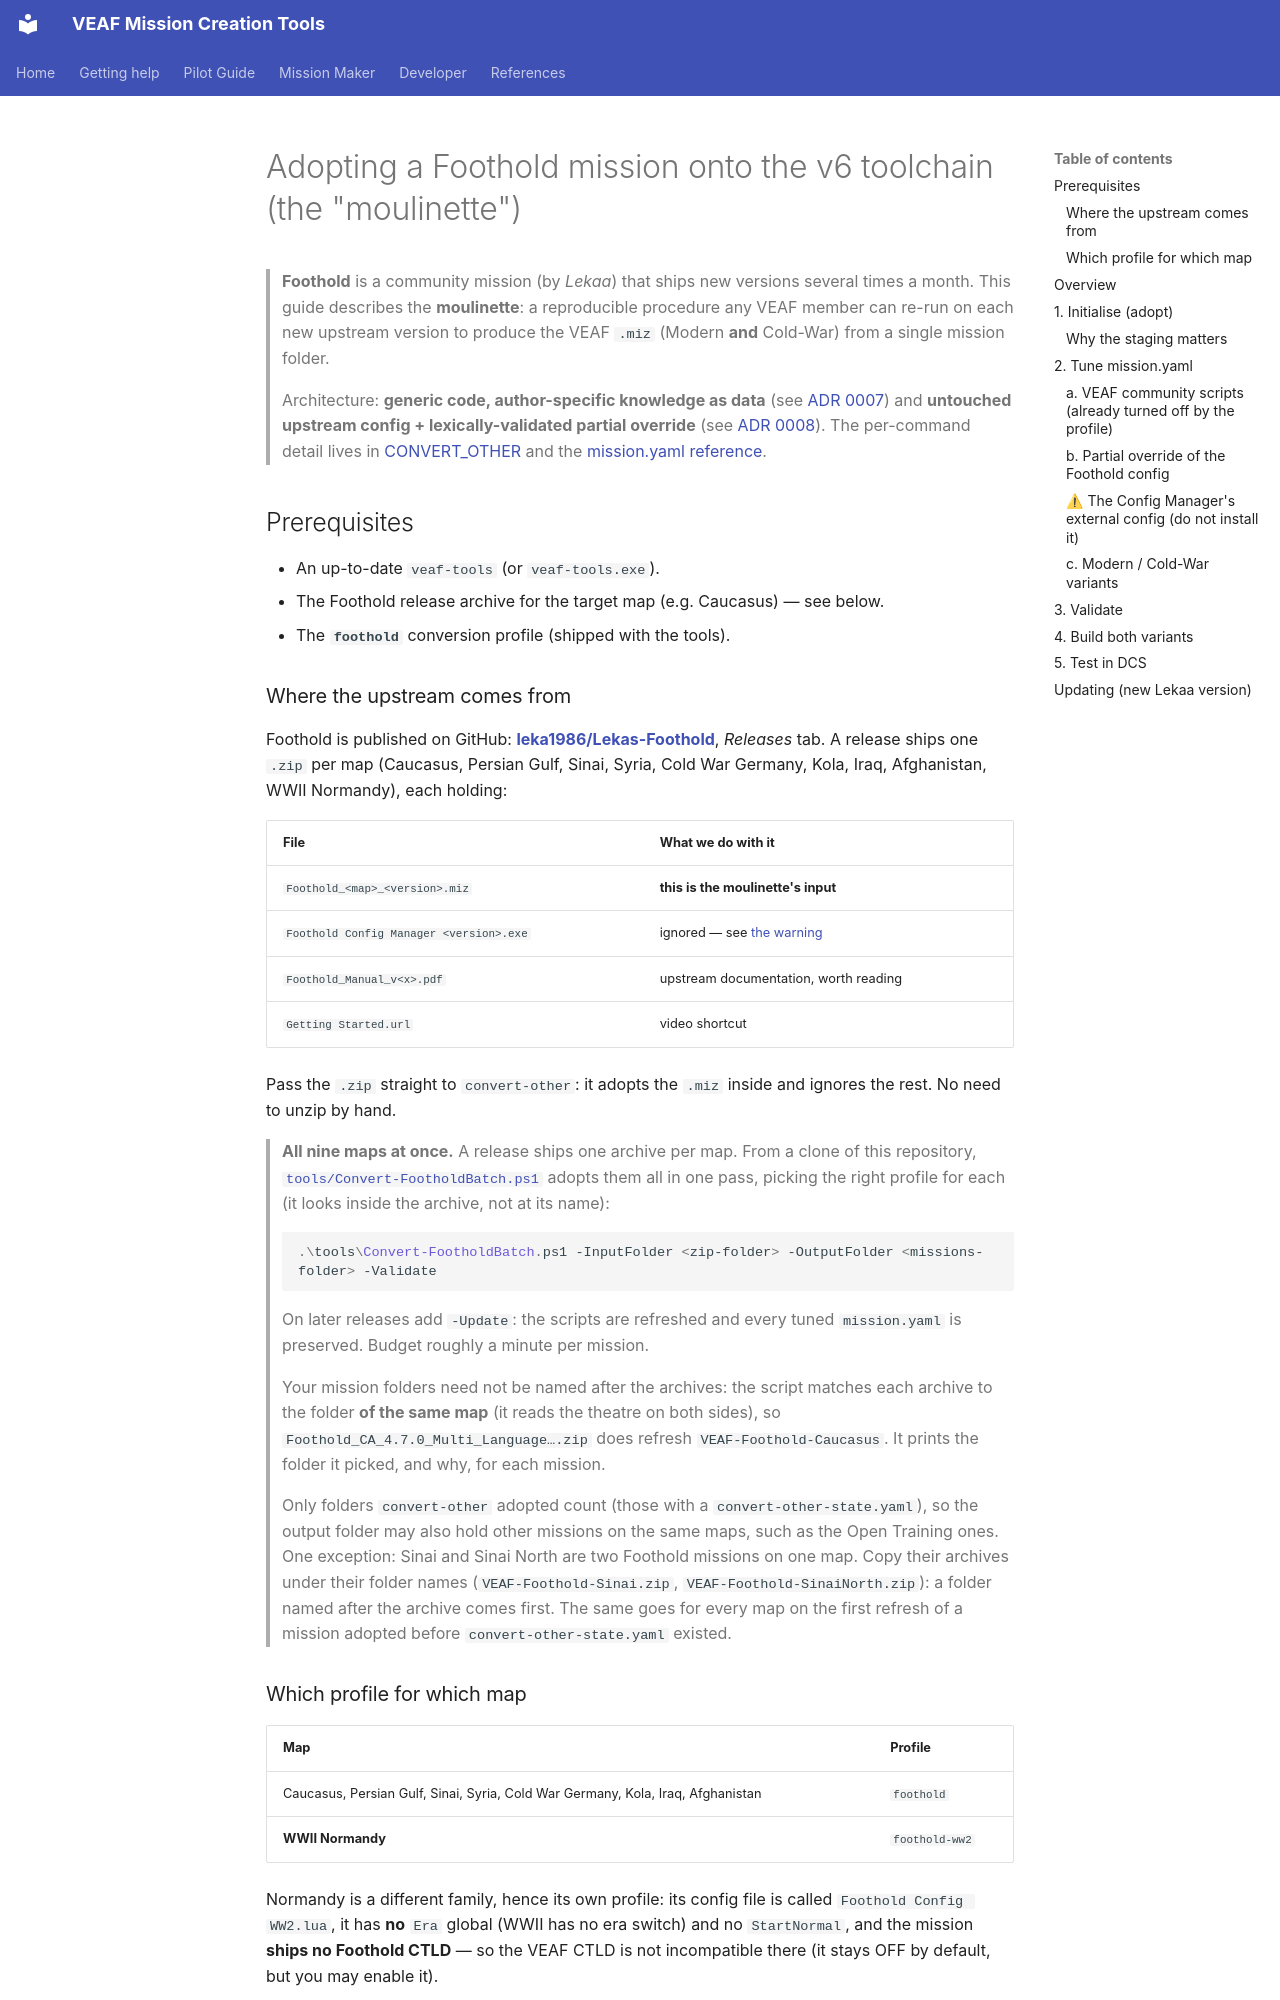

repository: VEAF/VEAF-Mission-Creation-Tools · page: mission-maker/FOOTHOLD.en/index.html · generator: mkdocs

# Adopting a Foothold mission onto the v6 toolchain (the "moulinette")

> **Foothold** is a community mission (by *Lekaa*) that ships new versions several
> times a month. This guide describes the **moulinette**: a reproducible procedure
> any VEAF member can re-run on each new upstream version to produce the VEAF
> `.miz` (Modern **and** Cold-War) from a single mission folder.
>
> Architecture: **generic code, author-specific knowledge as data** (see
> [ADR 0007](https://github.com/VEAF/VEAF-Mission-Creation-Tools/blob/develop/docs/adr/0007-third-party-mission-adoption.md))
> and **untouched upstream config + lexically-validated partial override** (see
> [ADR 0008](https://github.com/VEAF/VEAF-Mission-Creation-Tools/blob/develop/docs/adr/0008-foothold-config-override.md)).
> The per-command detail lives in [CONVERT_OTHER](CONVERT_OTHER.en.md) and the
> [mission.yaml reference](../MISSION_YAML_REFERENCE.en.md).

## Prerequisites

- An up-to-date `veaf-tools` (or `veaf-tools.exe`).
- The Foothold release archive for the target map (e.g. Caucasus) — see below.
- The **`foothold`** conversion profile (shipped with the tools).

### Where the upstream comes from

Foothold is published on GitHub: **[leka1986/Lekas-Foothold](https://github.com/leka1986/Lekas-Foothold)**,
*Releases* tab. A release ships one `.zip` per map (Caucasus, Persian Gulf, Sinai, Syria,
Cold War Germany, Kola, Iraq, Afghanistan, WWII Normandy), each holding:

| File | What we do with it |
|---|---|
| `Foothold_<map>_<version>.miz` | **this is the moulinette's input** |
| `Foothold Config Manager <version>.exe` | ignored — see [the warning](#external-config) |
| `Foothold_Manual_v<x>.pdf` | upstream documentation, worth reading |
| `Getting Started.url` | video shortcut |

Pass the `.zip` straight to `convert-other`: it adopts the `.miz` inside and ignores the
rest. No need to unzip by hand.

> **All nine maps at once.** A release ships one archive per map. From a clone of this
> repository, [`tools/Convert-FootholdBatch.ps1`](https://github.com/VEAF/VEAF-Mission-Creation-Tools/blob/develop/tools/Convert-FootholdBatch.ps1)
> adopts them all in one pass, picking the right profile for each (it looks inside the archive,
> not at its name):
>
> ```powershell
> .\tools\Convert-FootholdBatch.ps1 -InputFolder <zip-folder> -OutputFolder <missions-folder> -Validate
> ```
>
> On later releases add `-Update`: the scripts are refreshed and every tuned `mission.yaml` is
> preserved. Budget roughly a minute per mission.
>
> Your mission folders need not be named after the archives: the script matches each archive
> to the folder **of the same map** (it reads the theatre on both sides), so
> `Foothold_CA_4.7.0_Multi_Language….zip` does refresh `VEAF-Foothold-Caucasus`. It prints
> the folder it picked, and why, for each mission.
>
> Only folders `convert-other` adopted count (those with a `convert-other-state.yaml`), so the output folder may also hold other missions on the same maps, such as the Open Training ones.
> One exception: Sinai and Sinai North are two Foothold missions on one map.
> Copy their archives under their folder names (`VEAF-Foothold-Sinai.zip`, `VEAF-Foothold-SinaiNorth.zip`): a folder named after the archive comes first.
> The same goes for every map on the first refresh of a mission adopted before `convert-other-state.yaml` existed.
